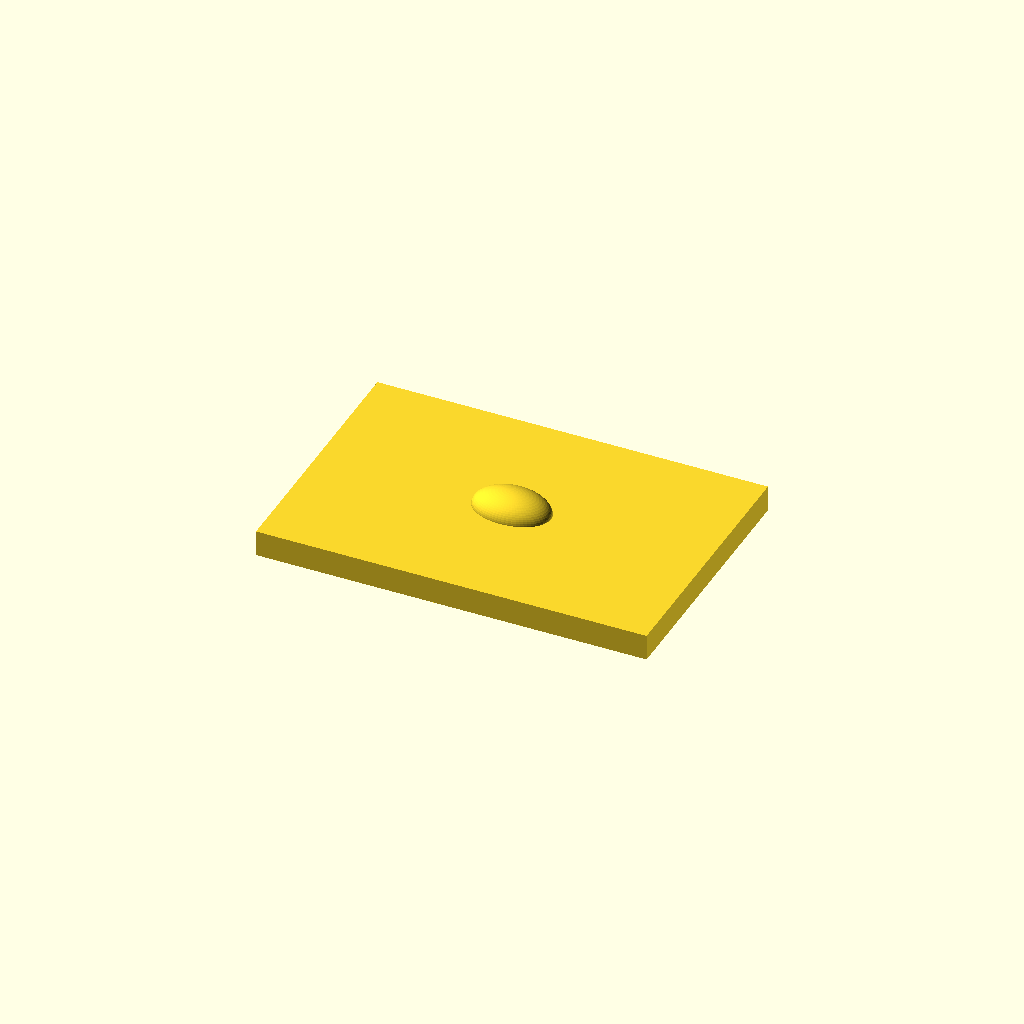
Cell 1: the model at its default parameters.
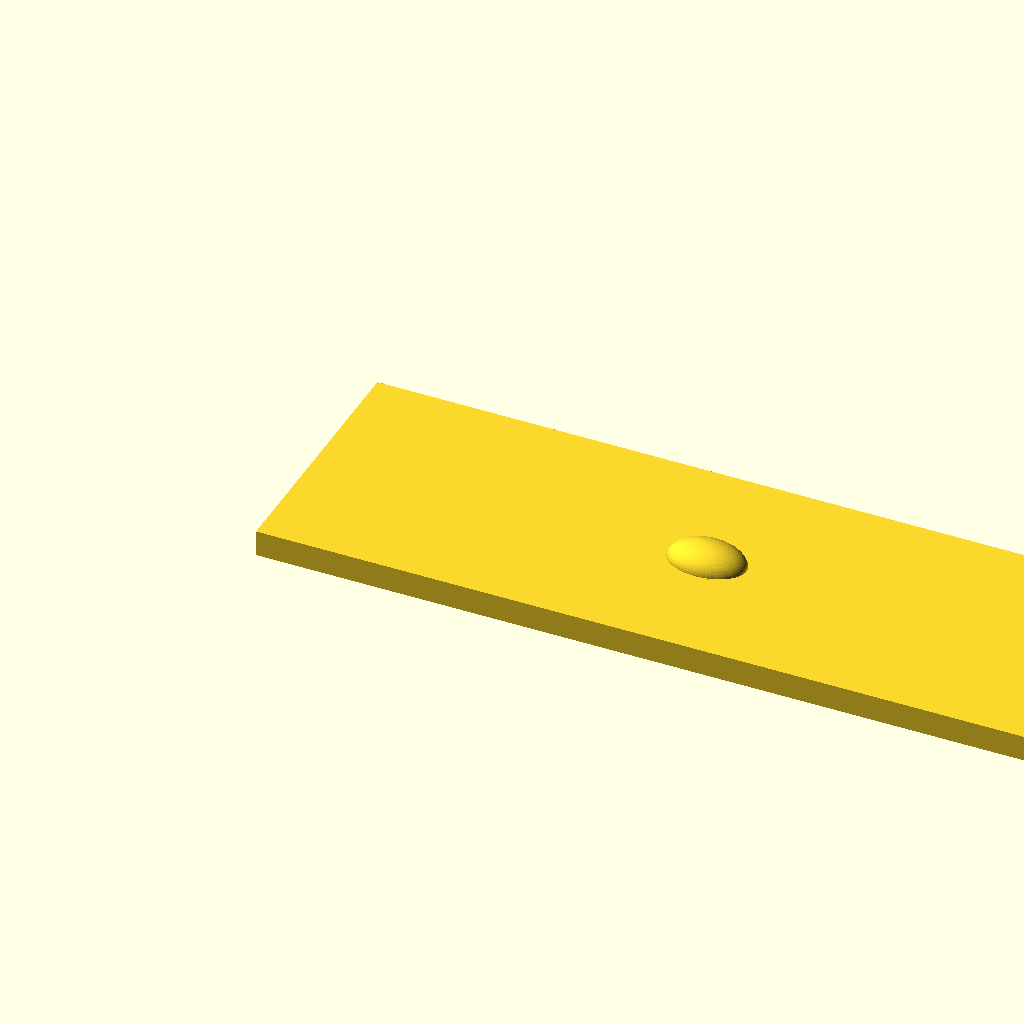
Cell 2 — body_length set to 120, the other parameters unchanged.
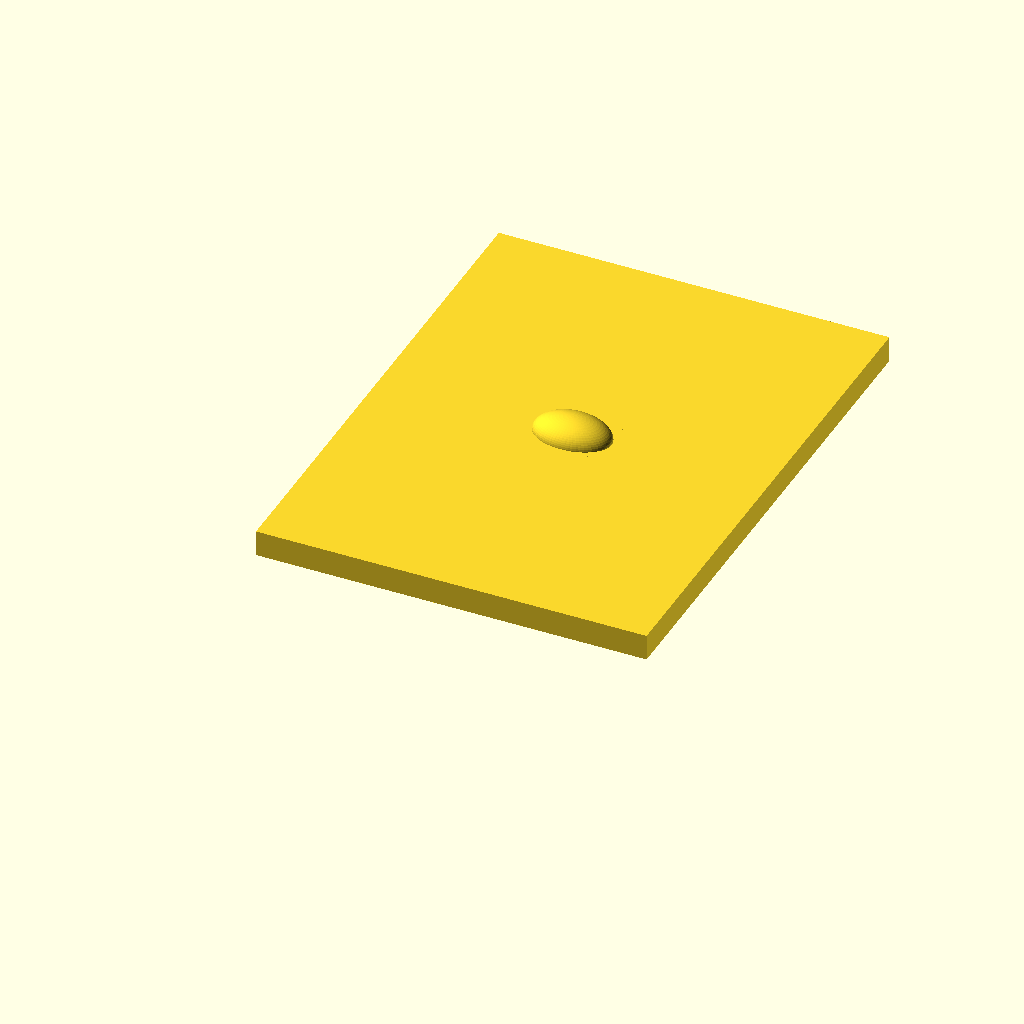
Cell 3: body_width = 80 (everything else at default).
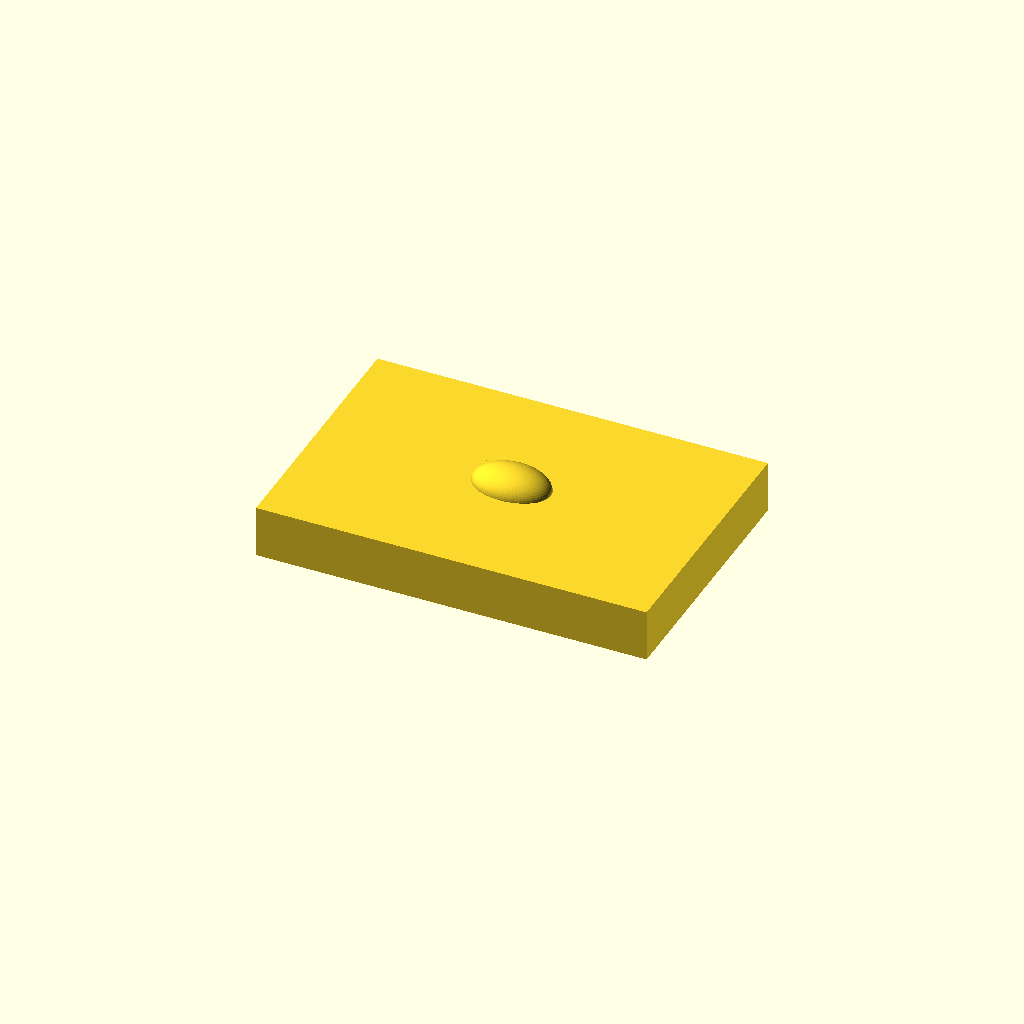
Cell 4: body_height = 8 (everything else at default).
One fixed orthographic camera (rotation 55°, 0°, 25°; colour scheme Cornfield) for every cell.
The OpenSCAD source (tests/data/segmentation/dome_plate.scad):
// Only the upper half of the ellipsoid is added, even when c exceeds H.
$fn = 64;
body_length = 60;
body_width = 40;
body_height = 4;
dome_1_a = 6;
dome_1_b = 4;
dome_1_c = 3;

module dome_plate(body_length=60, body_width=40, body_height=4,
                   dome_1_a=6, dome_1_b=4, dome_1_c=3) {
    assert(min(body_length,body_width,body_height,dome_1_a,dome_1_b,dome_1_c)>0);
    assert(2*dome_1_a<body_length && 2*dome_1_b<body_width);
    union() {
        cube([body_length,body_width,body_height]);
        translate([body_length/2,body_width/2,body_height]) intersection() {
            scale([dome_1_a,dome_1_b,dome_1_c]) sphere(r=1);
            translate([-dome_1_a,-dome_1_b,0])
                cube([2*dome_1_a,2*dome_1_b,dome_1_c]);
        }
    }
}

dome_plate(body_length,body_width,body_height,dome_1_a,dome_1_b,dome_1_c);
Customizer parameters (derived from the source; name, type, default, range or options):
body_length: number, default 60
body_width: number, default 40
body_height: number, default 4
dome_1_a: number, default 6
dome_1_b: number, default 4
dome_1_c: number, default 3
